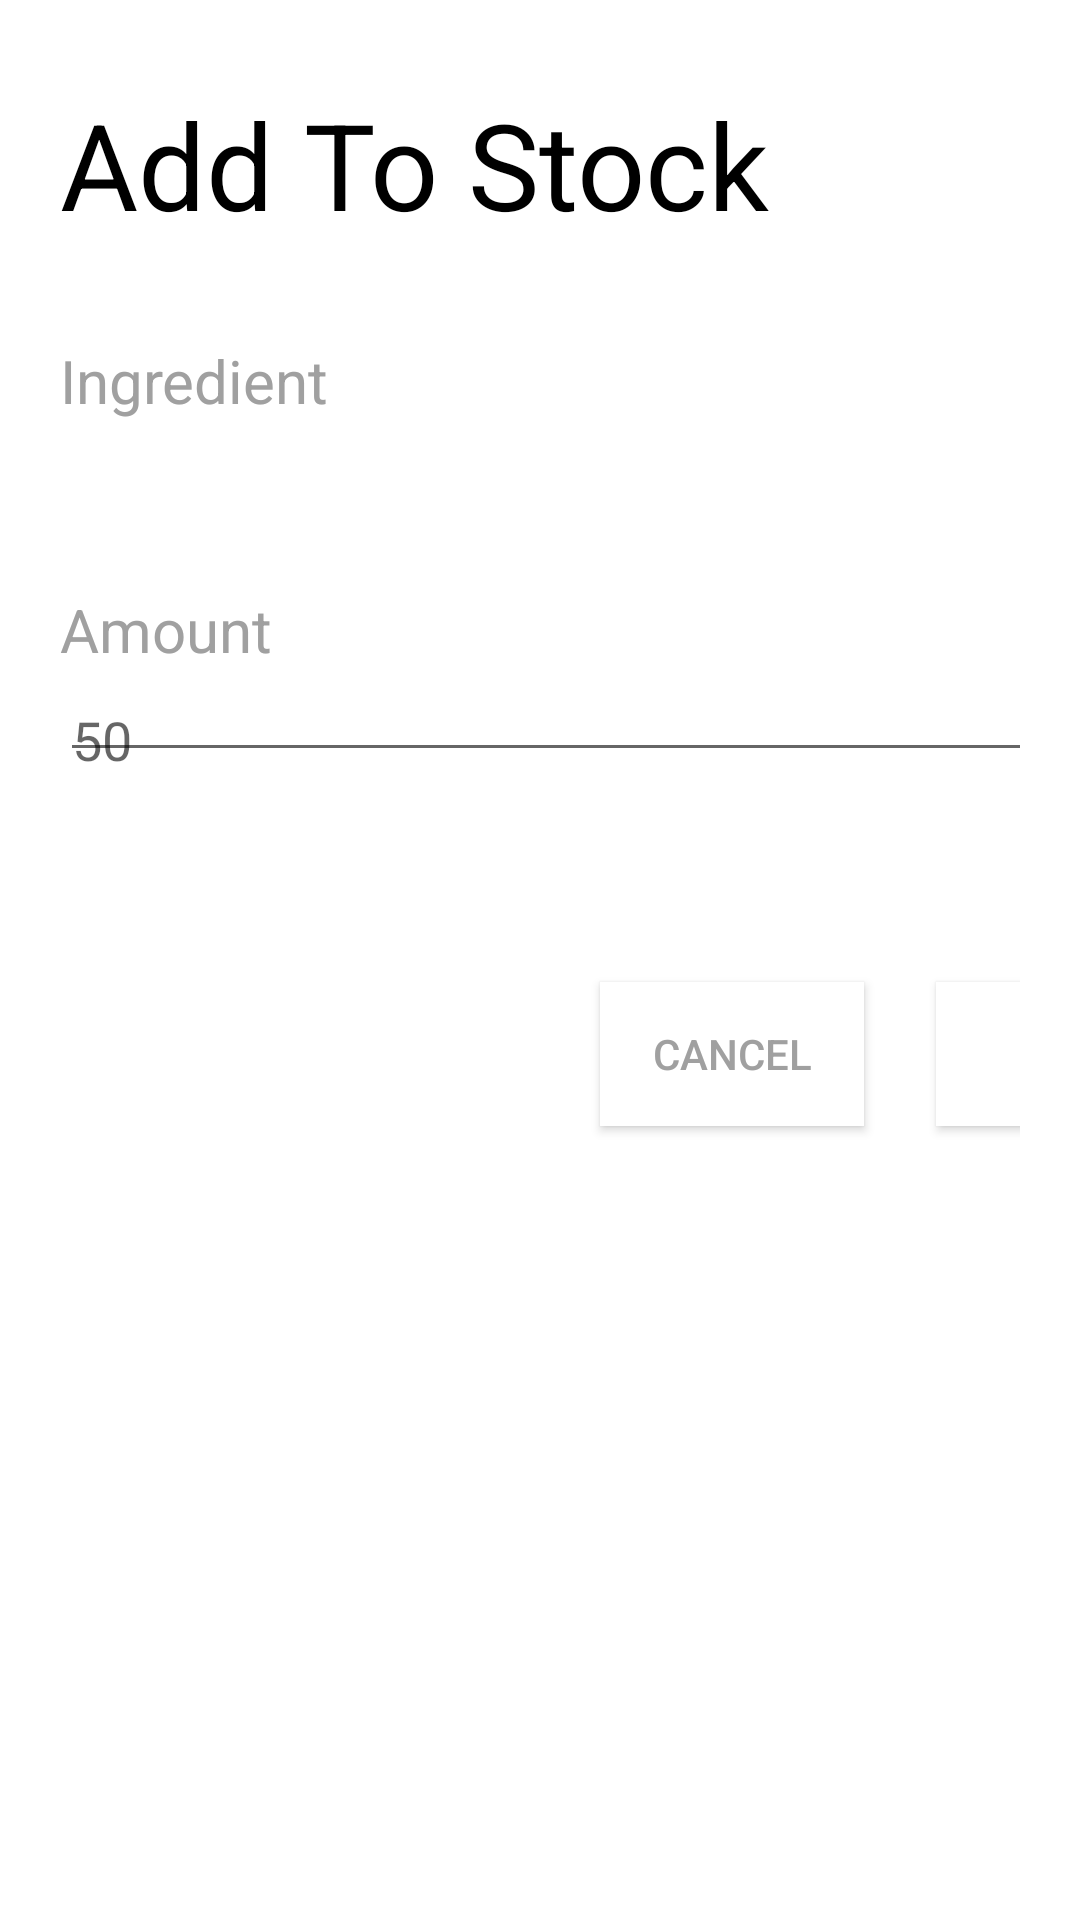

This screen was rendered from an Android layout file. Write that file and the resources it references.
<!-- AndroidManifest.xml: application theme AppTheme -->
<!-- res/layout/add_ingredient.xml -->
<?xml version="1.0" encoding="utf-8"?>

<android.support.constraint.ConstraintLayout
    xmlns:android="http://schemas.android.com/apk/res/android"
    xmlns:app="http://schemas.android.com/apk/res-auto"
    xmlns:tools="http://schemas.android.com/tools"
    android:layout_width="wrap_content"
    android:layout_height="wrap_content"
    android:padding="20dp"
    android:background="@android:color/white">

    <TextView
        android:id="@+id/textView"
        android:layout_width="wrap_content"
        android:layout_height="wrap_content"
        android:layout_marginTop="8dp"

        android:text="Add To Stock"
        android:textColor="#000"
        android:textSize="40dp"
        app:layout_constraintStart_toStartOf="parent"
        app:layout_constraintTop_toTopOf="parent" />

    <TextView
        android:id="@+id/textView2"
        android:layout_width="wrap_content"
        android:layout_height="wrap_content"

        android:layout_marginTop="32dp"
        android:text="Ingredient"
        android:textColor="#A0A0A0"
        android:textSize="20dp"
        app:layout_constraintStart_toStartOf="parent"
        app:layout_constraintTop_toBottomOf="@+id/textView" />

    <Spinner
        android:id="@+id/add_ingredient_spinner"
        android:layout_width="390dp"
        android:layout_height="40dp"
        app:layout_constraintStart_toStartOf="parent"
        app:layout_constraintTop_toBottomOf="@+id/textView2" />

    <TextView
        android:id="@+id/textView3"
        android:layout_width="wrap_content"
        android:layout_height="wrap_content"

        android:layout_marginTop="16dp"
        android:text="Amount"
        android:textColor="#A0A0A0"
        android:textSize="20dp"
        app:layout_constraintStart_toStartOf="parent"
        app:layout_constraintTop_toBottomOf="@+id/add_ingredient_spinner" />

    <android.support.design.widget.TextInputLayout
        android:id="@+id/textInputLayout"
        android:layout_width="390dp"
        android:layout_height="40dp"
        app:layout_constraintStart_toStartOf="parent"
        app:layout_constraintTop_toBottomOf="@+id/textView3">

        <android.support.design.widget.TextInputEditText
            android:id="@+id/add_ingredient_inputamount"
            android:layout_width="match_parent"
            android:layout_height="23dp"
            android:hint="50" />
    </android.support.design.widget.TextInputLayout>

    <Button
        android:id="@+id/add_ingredient_add_button"
        android:layout_width="wrap_content"
        android:layout_height="wrap_content"
        android:layout_marginStart="180dp"
        android:layout_marginLeft="180dp"
        android:layout_marginTop="64dp"
        android:background="@android:color/white"
        android:text="Cancel"
        android:textColor="#a0a0a0"
        app:layout_constraintStart_toStartOf="parent"
        app:layout_constraintTop_toBottomOf="@+id/textInputLayout" />

    <Button
        android:id="@+id/add_ingredient_cancel_button"
        android:layout_width="wrap_content"
        android:layout_height="wrap_content"
        android:layout_marginStart="24dp"
        android:layout_marginLeft="24dp"
        android:layout_marginTop="64dp"
        android:background="@android:color/white"
        android:text="Add"
        android:textColor="#FFB300"
        app:layout_constraintStart_toEndOf="@+id/add_ingredient_add_button"
        app:layout_constraintTop_toBottomOf="@+id/textInputLayout" />


</android.support.constraint.ConstraintLayout>
<!-- resources referenced by this layout -->
<resources>
  <style name="AppTheme" parent="Theme.AppCompat.Light.DarkActionBar">
          
          <item name="colorPrimary">@color/colorPrimary</item>
          <item name="colorPrimaryDark">@color/colorPrimaryDark</item>
          <item name="colorAccent">@color/colorAccent</item>
          <item name="colorControlActivated">@color/colorControlActivated</item>
      </style>
  <color name="colorPrimary">#FFB300</color>
  <color name="colorPrimaryDark">#CC8F00</color>
  <color name="colorAccent">#D81B1B</color>
</resources>
